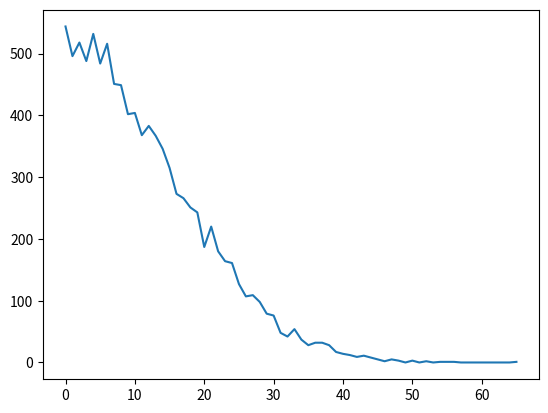

This chart was generated by the following Python code:
# Made by Grufoony

import random as rnd
import time 
import os
import numpy as np
import matplotlib.pyplot as plt
 
class board:
	def __init__(self,nrows=5,ncols=5):
		self.nrows = nrows
		self.ncols = ncols
		self.nodes = [5 for i in range(nrows*ncols)]
	def print(self):
		i = 0
		for element in self.nodes:
			print(element, end=' ')
			i += 1
			if i == self.ncols:
				print('\n')
				i = 0
	def neighbors(self,pos):
		neighbors = []
		if pos in range(0,self.ncols*self.nrows,self.ncols):
			neighbors.append([pos + 1])
		elif pos in range(self.ncols-1,self.ncols*self.nrows,self.ncols):
			neighbors.append([pos - 1])
		else:
			neighbors.append([pos + 1])
			neighbors.append([pos - 1])
		if pos in range(self.ncols):
			neighbors.append([pos + self.ncols])
		elif pos in range(self.ncols*(self.nrows-1),self.ncols*self.nrows):
			neighbors.append([pos - self.ncols])
		else:
			neighbors.append([pos + self.ncols])
			neighbors.append([pos - self.ncols])
		return neighbors
	def evolve(self):
		for pos in range(len(self.nodes)):
			neighbour = rnd.choice(self.neighbors(pos))[0]
			if rnd.uniform(0,1) < 0.5:
				self.nodes[pos] += 1
				if self.nodes[neighbour] > 0:
					self.nodes[neighbour] -= 1
			else:
				if self.nodes[pos] > 0:
					self.nodes[pos] -= 1
				self.nodes[neighbour] += 1
	def data(self):
		x = np.arange(0, max(self.nodes)+1)
		y = np.zeros(max(self.nodes)+1)
		for element in self.nodes:
			y[element] += 1
		return x,y
		
myboard = board(100, 100)	

for i in range(99):
	myboard.evolve()	
myboard.nodes.sort()
data = myboard.data()
plt.plot(data[0],data[1])
plt.show()
